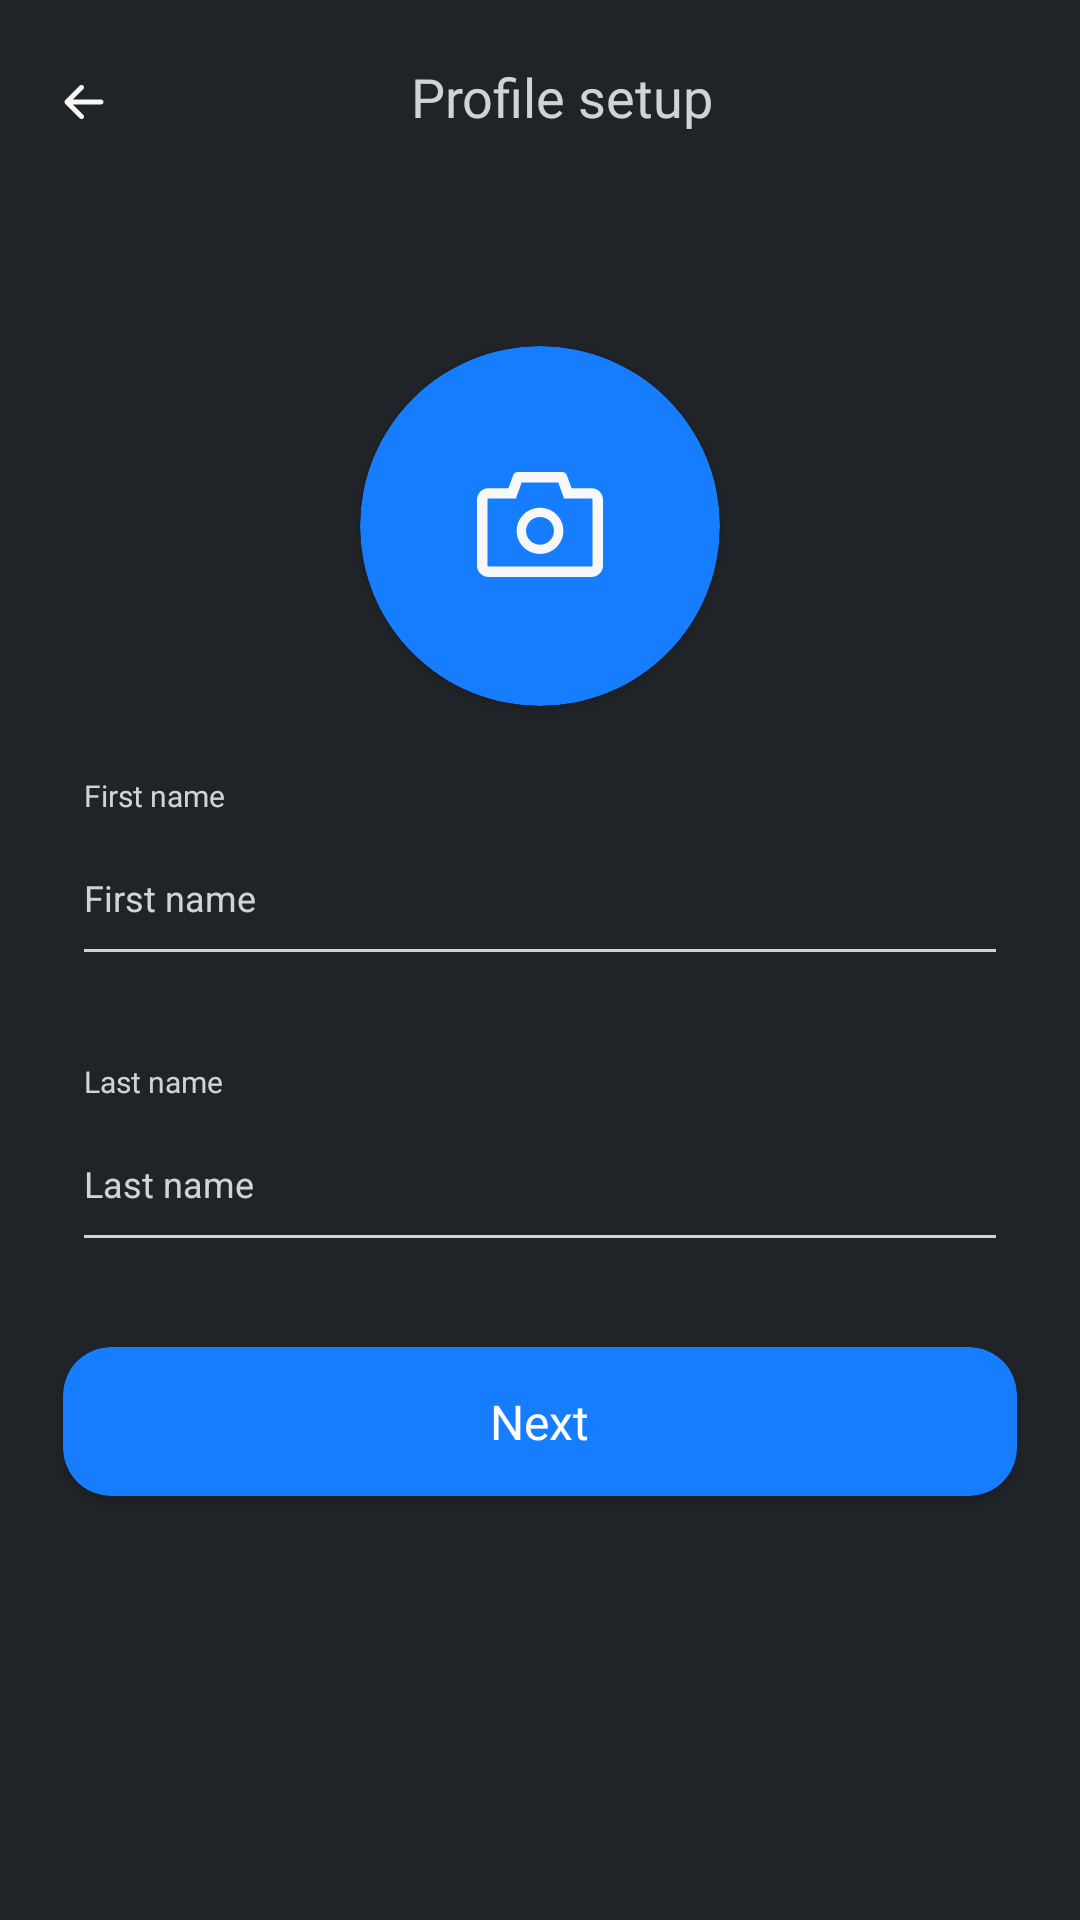

Produce the Android XML layout that renders to this screen, including the resource entries it uses.
<!-- AndroidManifest.xml: application theme AppTheme -->
<!-- res/layout/fragment_profile_setup.xml -->
<?xml version="1.0" encoding="utf-8"?>
<LinearLayout xmlns:android="http://schemas.android.com/apk/res/android"
    xmlns:tools="http://schemas.android.com/tools"
    android:layout_width="match_parent"
    xmlns:app="http://schemas.android.com/apk/res-auto"
    android:background="@color/primary_dark"
    android:orientation="vertical"
    android:layout_height="match_parent"
    tools:context=".presentation.fragment.ProfileSetupFragment">

    <RelativeLayout
        android:layout_weight="1"
        android:layout_marginTop="20dp"
        android:layout_marginLeft="15dp"
        android:layout_width="match_parent"
        android:layout_height="0dp"
        >

        <TextView
            android:layout_width="wrap_content"
            android:layout_height="wrap_content"
            android:layout_centerHorizontal="true"
            android:fontFamily="@font/poppinssemibold"
            android:text="Profile setup"
            android:textColor="@color/opacity_white"
            android:textSize="18sp" />

        <ImageView
            android:id="@+id/back"
            android:layout_width="wrap_content"
            android:layout_height="wrap_content"
            android:layout_marginTop="1dp"
            android:src="@drawable/ic_bi_arrow_left_short" />
    </RelativeLayout>

    <LinearLayout
        android:layout_weight="1.5"
        android:layout_width="match_parent"
        android:layout_height="0dp"
        android:orientation="vertical"
        >

        <androidx.cardview.widget.CardView
            android:id="@+id/profile"
            android:layout_gravity="center"
            android:layout_width="wrap_content"
            android:layout_height="wrap_content"
            android:backgroundTint="@color/primary_dark_second"
            app:cardCornerRadius="10000dp">

            <RelativeLayout
                android:layout_width="120dp"
                android:layout_height="120dp"
                android:orientation="vertical"
                >
                <ImageView
                    android:id="@+id/img_profile"
                    android:visibility="gone"
                    android:adjustViewBounds="true"
                    android:scaleType="centerCrop"
                    android:layout_width="match_parent"
                    android:layout_height="match_parent"
                    android:background="@color/white"/>
                <ImageView
                    android:layout_width="wrap_content"
                    android:layout_height="wrap_content"
                    android:layout_margin="39dp"
                    android:src="@drawable/ic_vector"/>
            </RelativeLayout>


        </androidx.cardview.widget.CardView>

    </LinearLayout>

    <LinearLayout
        android:layout_weight="1"
        android:layout_width="match_parent"
        android:layout_height="0dp"
        android:orientation="vertical"
        android:layout_marginHorizontal="24dp"
        >

        <TextView
            android:layout_width="wrap_content"
            android:layout_height="wrap_content"
            android:textSize="10sp"
            android:fontFamily="@font/poppinsmedium"
            android:textColor="@color/opacity_white"
            android:text="First name"
            android:layout_marginLeft="4dp"

            />
        <EditText
            android:id="@+id/first"
            android:layout_marginTop="9dp"
            android:layout_width="match_parent"
            android:layout_height="wrap_content"
            android:textSize="12sp"
            android:textColorHint="@color/opacity_white"
            android:textColor="@color/white"
            android:hint="First name"
            android:inputType="textEmailAddress"
            android:textColorLink="@color/primary_dark_second"
            android:backgroundTint="@color/opacity_white"
            android:paddingBottom="18dp"
            />
    </LinearLayout>
    <LinearLayout
        android:layout_weight="1"
        android:layout_width="match_parent"
        android:layout_height="0dp"
        android:orientation="vertical"
        android:layout_marginHorizontal="24dp"
        >

        <TextView
            android:layout_width="wrap_content"
            android:layout_height="wrap_content"
            android:textSize="10sp"
            android:fontFamily="@font/poppinsmedium"
            android:textColor="@color/opacity_white"
            android:text="Last name"
            android:layout_marginLeft="4dp"

            />
        <EditText
            android:id="@+id/last"
            android:layout_marginTop="9dp"
            android:layout_width="match_parent"
            android:layout_height="wrap_content"
            android:textSize="12sp"
            android:textColorHint="@color/opacity_white"
            android:textColor="@color/white"
            android:hint="Last name"
            android:inputType="textEmailAddress"
            android:textColorLink="@color/primary_dark_second"
            android:backgroundTint="@color/opacity_white"
            android:paddingBottom="18dp"
            />
    </LinearLayout>

    <TextView
        android:id="@+id/error"
        android:visibility="gone"
        android:layout_marginLeft="21dp"
        android:text="Неправильно введены данные"
        android:textColor="@color/an_error"
        android:fontFamily="@font/poppinsmedium"
        android:layout_weight="0.2"
        android:gravity="bottom"
        android:layout_marginBottom="8dp"
        android:layout_width="match_parent"
        android:layout_height="0dp"/>

    <LinearLayout
        android:layout_weight="2"
        android:layout_width="match_parent"
        android:layout_height="0dp"
        android:orientation="vertical"
        >
        <androidx.cardview.widget.CardView
            android:id="@+id/next"
            android:layout_width="match_parent"
            android:layout_height="wrap_content"
            app:cardCornerRadius="16dp"
            android:layout_marginHorizontal="21dp"
            android:backgroundTint="@color/primary_dark_second"
            >
            <TextView
                android:layout_marginVertical="14dp"
                android:layout_width="wrap_content"
                android:layout_height="wrap_content"
                android:textSize="16sp"
                android:fontFamily="@font/poppinsmedium"
                android:text="Next"
                android:layout_gravity="center"
                android:textColor="@color/white"
                />
        </androidx.cardview.widget.CardView>
    </LinearLayout>

</LinearLayout>
<!-- resources referenced by this layout -->
<resources>
  <color name="an_error">#DB526B</color>
  <color name="opacity_white">#CCFFFFFF</color>
  <color name="primary_dark">#202428</color>
  <color name="primary_dark_second">#177DFF</color>
  <color name="white">#FFFFFFFF</color>
  <!-- drawable ic_bi_arrow_left_short (drawable) -->
  <vector xmlns:android="http://schemas.android.com/apk/res/android"
      android:width="26dp"
      android:height="26dp"
      android:viewportWidth="26"
      android:viewportHeight="26">
    <path
        android:pathData="M19.5,13C19.5,13.215 19.414,13.422 19.262,13.575C19.11,13.727 18.903,13.813 18.688,13.813H9.274L12.763,17.3C12.838,17.375 12.898,17.465 12.939,17.564C12.98,17.662 13.001,17.768 13.001,17.875C13.001,17.982 12.98,18.088 12.939,18.186C12.898,18.285 12.838,18.375 12.763,18.45C12.687,18.526 12.597,18.586 12.499,18.627C12.4,18.667 12.294,18.689 12.188,18.689C12.081,18.689 11.975,18.667 11.876,18.627C11.778,18.586 11.688,18.526 11.612,18.45L6.737,13.575C6.662,13.5 6.602,13.41 6.561,13.311C6.52,13.213 6.499,13.107 6.499,13C6.499,12.893 6.52,12.787 6.561,12.689C6.602,12.59 6.662,12.5 6.737,12.425L11.612,7.55C11.765,7.397 11.972,7.312 12.188,7.312C12.403,7.312 12.61,7.397 12.763,7.55C12.915,7.702 13.001,7.909 13.001,8.125C13.001,8.341 12.915,8.548 12.763,8.7L9.274,12.188H18.688C18.903,12.188 19.11,12.273 19.262,12.425C19.414,12.578 19.5,12.785 19.5,13Z"
        android:fillColor="#F8F8F8"
        android:fillType="evenOdd"/>
  </vector>
  <!-- drawable ic_vector (drawable) -->
  <vector xmlns:android="http://schemas.android.com/apk/res/android"
      android:width="49dp"
      android:height="41dp"
      android:viewportWidth="49"
      android:viewportHeight="41">
    <path
        android:pathData="M44.463,6.308H36.75L34.912,1.194C34.785,0.844 34.553,0.542 34.246,0.328C33.94,0.114 33.574,-0 33.2,0H15.8C15.035,0 14.348,0.479 14.093,1.194L12.25,6.308H4.537C2.03,6.308 0,8.324 0,10.813V36.494C0,38.984 2.03,41 4.537,41H44.463C46.97,41 49,38.984 49,36.494V10.813C49,8.324 46.97,6.308 44.463,6.308ZM44.917,36.494C44.917,36.742 44.713,36.945 44.463,36.945H4.537C4.287,36.945 4.083,36.742 4.083,36.494V10.813C4.083,10.565 4.287,10.363 4.537,10.363H15.125L16.095,7.671L17.394,4.055H31.601L32.899,7.671L33.869,10.363H44.463C44.713,10.363 44.917,10.565 44.917,10.813V36.494ZM24.5,13.967C19.487,13.967 15.426,18 15.426,22.978C15.426,27.957 19.487,31.989 24.5,31.989C29.513,31.989 33.574,27.957 33.574,22.978C33.574,18 29.513,13.967 24.5,13.967ZM24.5,28.385C21.494,28.385 19.056,25.963 19.056,22.978C19.056,19.993 21.494,17.571 24.5,17.571C27.506,17.571 29.944,19.993 29.944,22.978C29.944,25.963 27.506,28.385 24.5,28.385Z"
        android:fillColor="#F8F8F8"/>
  </vector>
  <style name="AppTheme" parent="Theme.AppCompat.Light.NoActionBar">
          
          <item name="colorPrimary">@color/purple_500</item>
          <item name="colorPrimaryDark">@color/purple_700</item>
          <item name="colorAccent">#3C2AFA</item>
  
      </style>
  <color name="purple_500">#FF6200EE</color>
  <color name="purple_700">#FF3700B3</color>
</resources>
